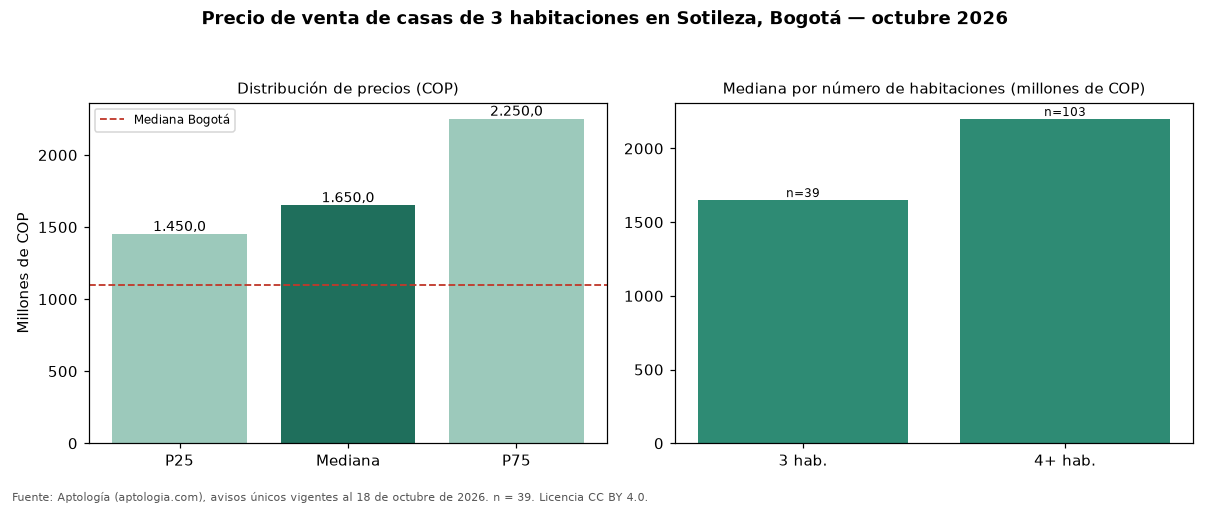

Data behind this chart, as committed beside it:
seccion, metrica, valor_cop, n
precio, p25, 1450000000, 39
precio, mediana, 1650000000, 39
precio, p75, 2250000000, 39
cop_por_m2, p25, 5741840, 39
cop_por_m2, mediana, 6911067, 39
cop_por_m2, p75, 8862179, 39
area, area_mediana_m2, 240.0, 39
habitaciones, 3, 1650000000, 39
habitaciones, 4+, 2200000000, 103
administracion, mediana, 1500000, 36
estrato, moda, 6, 
parqueadero, porcentaje_con_parqueadero, 100.0, 39
ciudad, mediana_ciudad, 1100000000, 3843
ciudad, mediana_cop_por_m2_ciudad, 5444444, 3843
